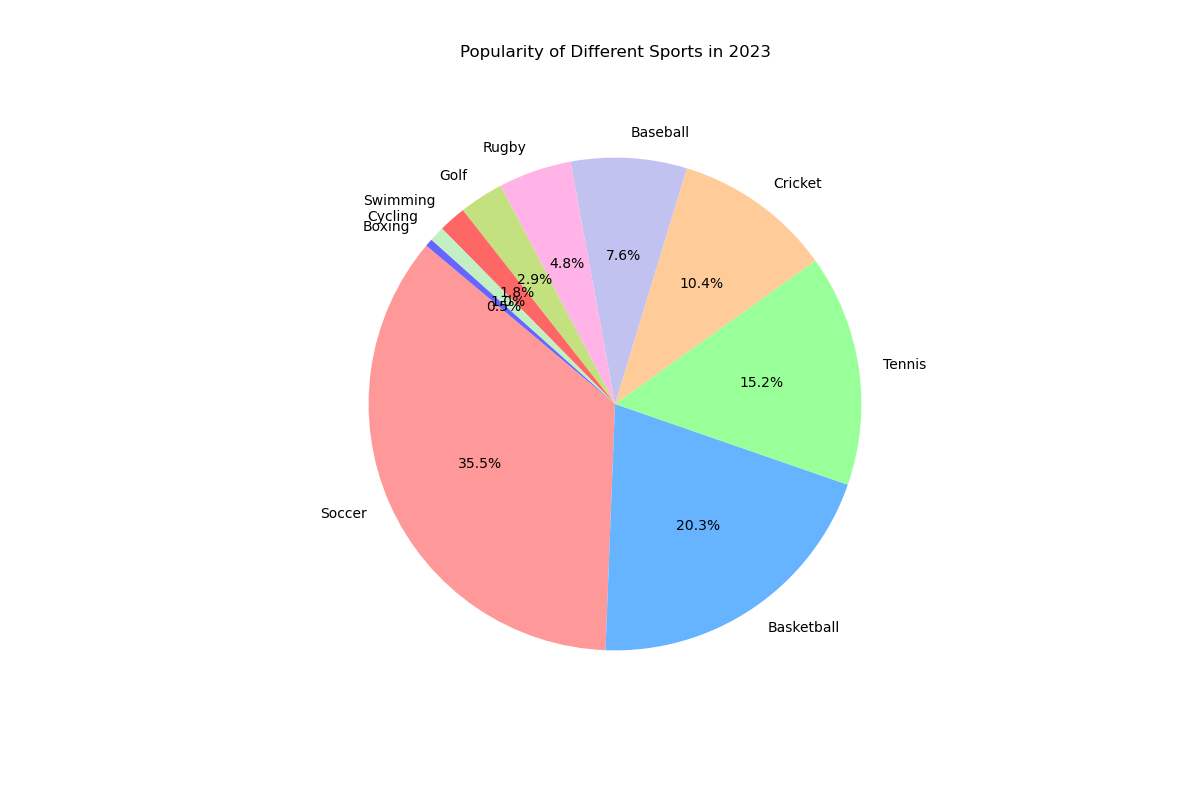

Values plotted in this chart, from the file beside it:
Sport, Popularity
Soccer, 35.5
Basketball, 20.3
Tennis, 15.2
Cricket, 10.4
Baseball, 7.6
Rugby, 4.8
Golf, 2.9
Swimming, 1.8
Cycling, 1.0
Boxing, 0.5
